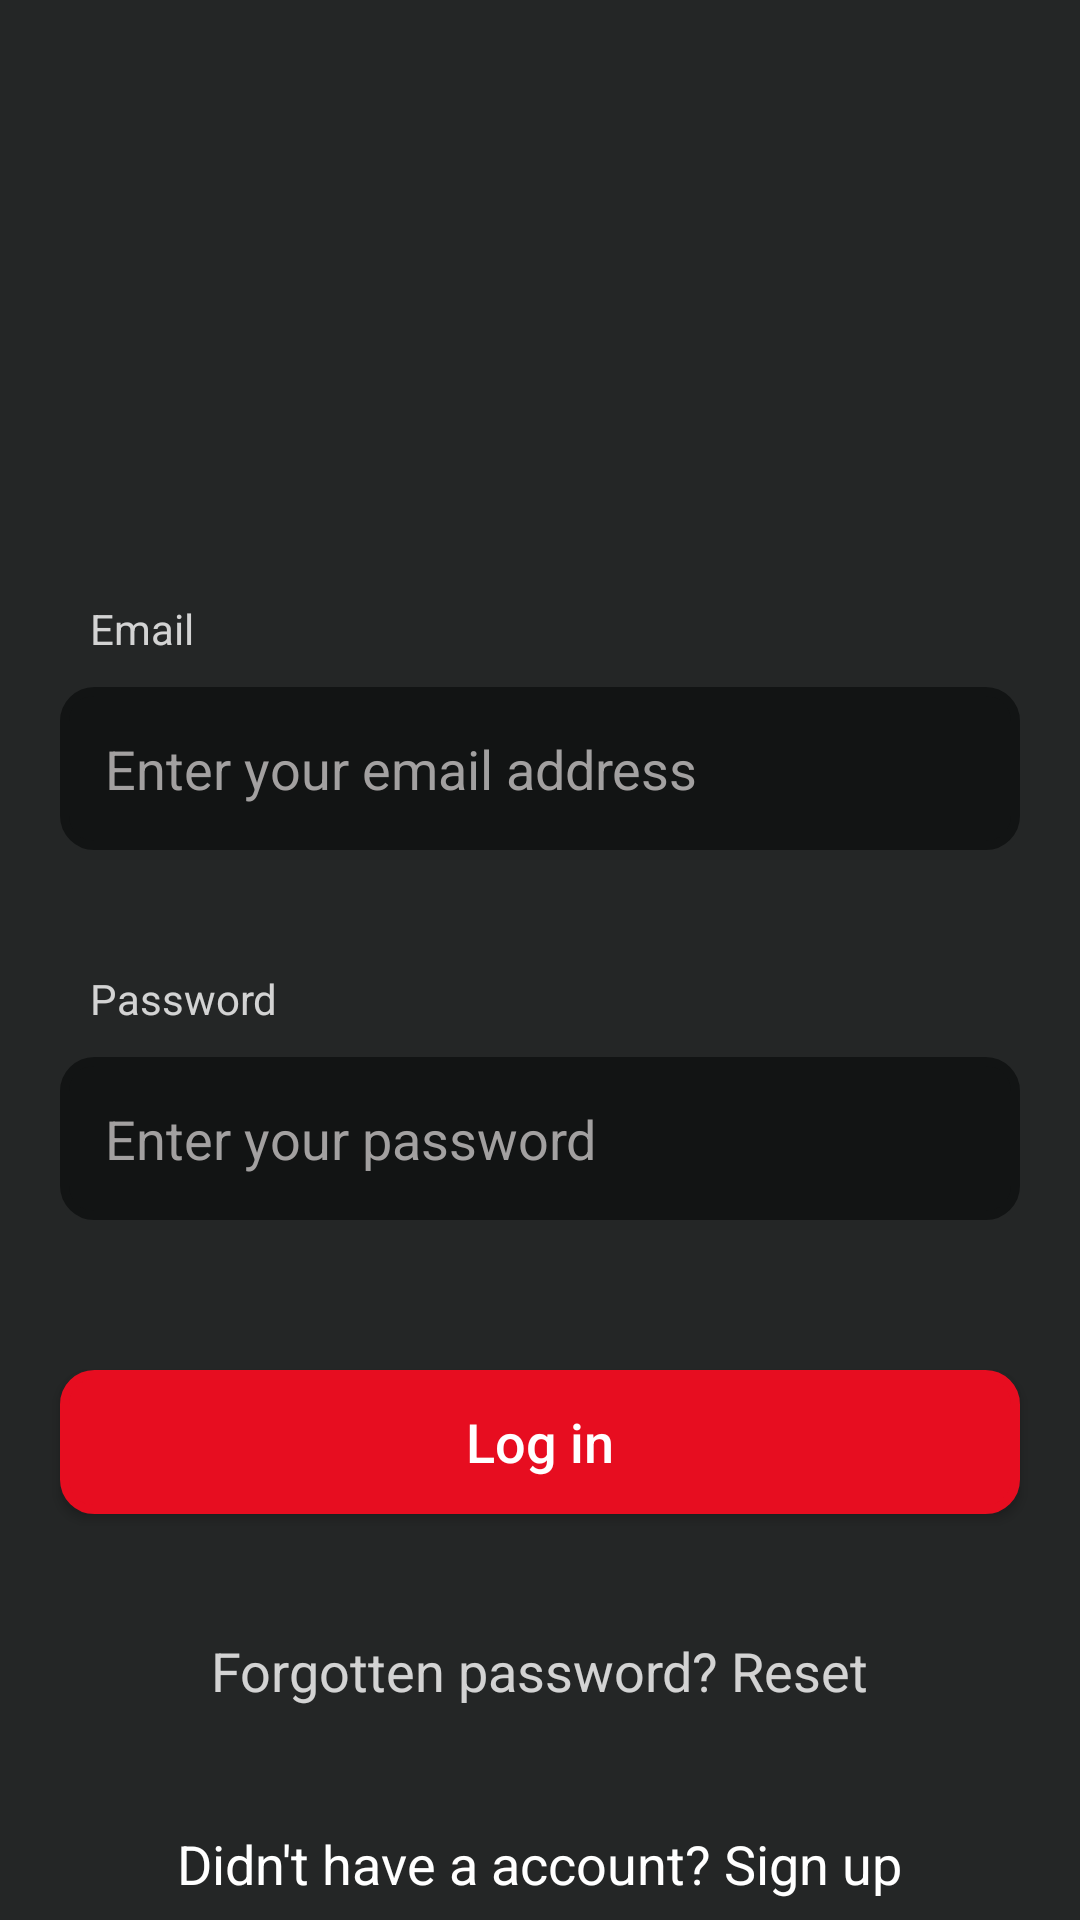

Android layout source for this screen:
<!-- AndroidManifest.xml: application theme AppTheme -->
<!-- res/layout/activity_login.xml -->
<?xml version="1.0" encoding="utf-8"?>
<RelativeLayout xmlns:android="http://schemas.android.com/apk/res/android"
    android:layout_width="match_parent"
    android:layout_height="match_parent"
    android:background="#242626">

    <androidx.core.widget.NestedScrollView
        android:layout_width="match_parent"
        android:layout_height="match_parent">
        <RelativeLayout
            android:layout_width="match_parent"
            android:layout_height="match_parent">

            <TextView
                android:id="@+id/tv_one"
                android:layout_width="wrap_content"
                android:layout_height="wrap_content"
                android:layout_marginStart="30dp"
                android:layout_marginTop="200dp"
                android:alpha="0.8"
                android:text="Email"
                android:textColor="@color/white"
                android:textSize="14dp" />

            <EditText
                android:id="@+id/et_email"
                android:layout_width="match_parent"
                android:layout_height="wrap_content"
                android:layout_below="@id/tv_one"
                android:layout_marginStart="20dp"
                android:layout_marginTop="10dp"
                android:layout_marginEnd="20dp"
                android:alpha="0.9"
                android:background="@drawable/back_black"
                android:hint="Enter your email address"
                android:inputType="textEmailAddress"
                android:maxLines="1"
                android:padding="15dp"
                android:textColor="@color/white"
                android:textColorHint="#B1AEAE"
                android:textSize="18dp" />

            <TextView
                android:id="@+id/tv_two"
                android:layout_width="wrap_content"
                android:layout_height="wrap_content"
                android:layout_below="@id/et_email"
                android:layout_marginStart="30dp"
                android:layout_marginTop="40dp"
                android:alpha="0.8"
                android:text="Password"
                android:textColor="@color/white"
                android:textSize="14dp" />

            <EditText
                android:id="@+id/et_password"
                android:layout_width="match_parent"
                android:layout_height="wrap_content"
                android:layout_below="@id/tv_two"
                android:layout_marginStart="20dp"
                android:layout_marginTop="10dp"
                android:layout_marginEnd="20dp"
                android:alpha="0.9"
                android:background="@drawable/back_black"
                android:hint="Enter your password"
                android:inputType="textPassword"
                android:maxLines="1"
                android:padding="15dp"
                android:textColor="@color/white"
                android:textColorHint="#B1AEAE"
                android:textSize="18dp" />

            <Button
                android:id="@+id/btn_login"
                android:layout_width="match_parent"
                android:layout_height="wrap_content"
                android:layout_below="@id/et_password"
                android:layout_centerHorizontal="true"
                android:layout_marginStart="20dp"
                android:layout_marginTop="50dp"
                android:layout_marginEnd="20dp"
                android:background="@drawable/button"
                android:text="Log in"
                android:textAllCaps="false"
                android:textColor="@color/white"
                android:textSize="18dp" />

            <TextView
                android:id="@+id/tv_forgot"
                android:layout_width="wrap_content"
                android:layout_height="wrap_content"
                android:layout_below="@id/btn_login"
                android:layout_centerHorizontal="true"
                android:layout_marginTop="40dp"
                android:alpha="0.8"
                android:text="Forgotten password? Reset"
                android:textColor="@color/white"
                android:textSize="18dp" />

            <TextView
                android:id="@+id/tv_signup"
                android:layout_width="wrap_content"
                android:layout_height="wrap_content"
                android:layout_below="@id/tv_forgot"
                android:layout_centerHorizontal="true"
                android:layout_marginTop="40dp"
                android:layout_marginBottom="60dp"
                android:alpha="1"
                android:text="Didn't have a account? Sign up"
                android:textColor="@color/white"
                android:textSize="18dp" />
        </RelativeLayout>
    </androidx.core.widget.NestedScrollView>
</RelativeLayout>
<!-- resources referenced by this layout -->
<resources>
  <color name="white">#FFFFFF</color>
  <!-- drawable back_black (drawable) -->
  <?xml version="1.0" encoding="UTF-8"?>
  <shape xmlns:android="http://schemas.android.com/apk/res/android">
      <solid android:color="#101212"/>
      <stroke android:width="3dp"
          android:color="#101212"/>
      <corners android:radius="10dp"/>
      <padding android:left="0dp"
          android:top="0dp"
          android:right="0dp"
          android:bottom="0dp"/>
  </shape>
  <!-- drawable button (drawable-v24) -->
  <?xml version="1.0" encoding="UTF-8"?>
  <shape xmlns:android="http://schemas.android.com/apk/res/android">
      <solid android:color="#E70D20"/>
      <stroke android:width="3dp"
          android:color="#E70D20"/>
      <corners android:radius="10dp"/>
      <padding android:left="0dp"
          android:top="0dp"
          android:right="0dp"
          android:bottom="0dp"/>
  </shape>
  <style name="AppTheme" parent="Theme.AppCompat.Light.NoActionBar">
          
          <item name="colorPrimary">@color/colorPrimary</item>
          <item name="colorPrimaryDark">@color/colorPrimaryDark</item>
          <item name="colorAccent">@color/colorAccent</item>
          <item name="android:windowTranslucentStatus">true</item>
          <item name="android:windowTranslucentNavigation">true</item>
      </style>
  <color name="colorPrimary">#000000</color>
  <color name="colorPrimaryDark">#80000000</color>
  <color name="colorAccent">#FFFFFF</color>
</resources>
